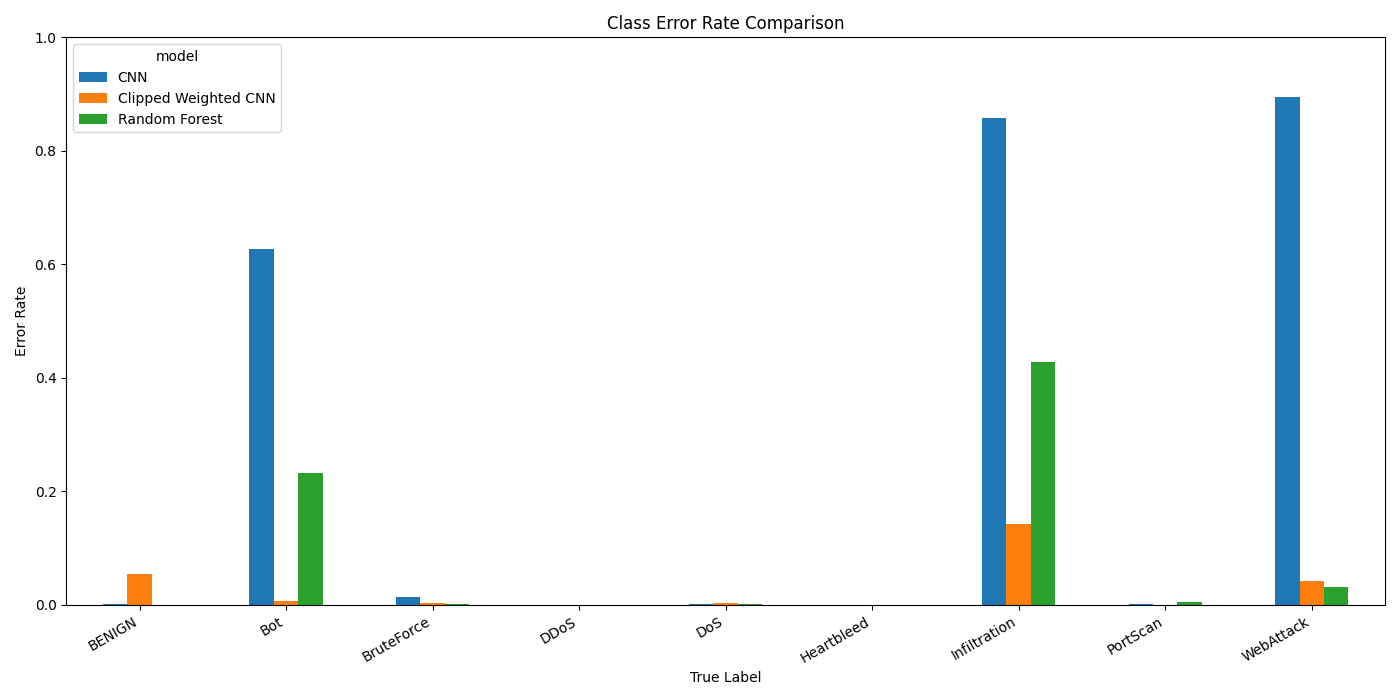

The table this chart was drawn from, first rows:
model, true_label, support, total_error_count, class_error_rate, predicted_as_benign_count, predicted_as_benign_rate, predicted_as_attack_count, predicted_as_attack_rate
CNN, BENIGN, 454242, 1097, 0.002415, 0, 0.0, 1097, 0.002415
CNN, Bot, 391, 245, 0.6266, 245, 0.6266, 0, 0.0
CNN, BruteForce, 2766, 40, 0.01446, 36, 0.01302, 4, 0.001446
CNN, DDoS, 25605, 18, 0.000703, 17, 0.0006639, 1, 3.905487209529389e-05
CNN, DoS, 50343, 114, 0.002264, 112, 0.002225, 2, 3.9727469558826454e-05
CNN, Heartbleed, 2, 0, 0.0, 0, 0.0, 0, 0.0
CNN, Infiltration, 7, 6, 0.8571, 6, 0.8571, 0, 0.0
CNN, PortScan, 31761, 23, 0.0007242, 11, 0.0003463, 12, 0.0003778
CNN, WebAttack, 436, 390, 0.8945, 373, 0.8555, 17, 0.03899
Random Forest, BENIGN, 454242, 305, 0.0006714, 0, 0.0, 305, 0.0006714
Random Forest, Bot, 391, 91, 0.2327, 91, 0.2327, 0, 0.0
Random Forest, BruteForce, 2766, 3, 0.001085, 3, 0.001085, 0, 0.0
Random Forest, DDoS, 25605, 14, 0.0005468, 14, 0.0005468, 0, 0.0
Random Forest, DoS, 50343, 60, 0.001192, 59, 0.001172, 1, 1.9863734779413227e-05
Random Forest, Heartbleed, 2, 0, 0.0, 0, 0.0, 0, 0.0
Random Forest, Infiltration, 7, 3, 0.4286, 3, 0.4286, 0, 0.0
Random Forest, PortScan, 31761, 146, 0.004597, 135, 0.00425, 11, 0.0003463
Random Forest, WebAttack, 436, 14, 0.03211, 11, 0.02523, 3, 0.006881
Clipped Weighted CNN, BENIGN, 454242, 24522, 0.05398, 0, 0.0, 24522, 0.05398
Clipped Weighted CNN, Bot, 391, 3, 0.007673, 3, 0.007673, 0, 0.0
Clipped Weighted CNN, BruteForce, 2766, 8, 0.002892, 2, 0.0007231, 6, 0.002169
Clipped Weighted CNN, DDoS, 25605, 13, 0.0005077, 10, 0.0003905, 3, 0.0001172
Clipped Weighted CNN, DoS, 50343, 170, 0.003377, 36, 0.0007151, 134, 0.002662
Clipped Weighted CNN, Heartbleed, 2, 0, 0.0, 0, 0.0, 0, 0.0
Clipped Weighted CNN, Infiltration, 7, 1, 0.1429, 0, 0.0, 1, 0.1429
Clipped Weighted CNN, PortScan, 31761, 22, 0.0006927, 6, 0.0001889, 16, 0.0005038
Clipped Weighted CNN, WebAttack, 436, 18, 0.04128, 4, 0.009174, 14, 0.03211
